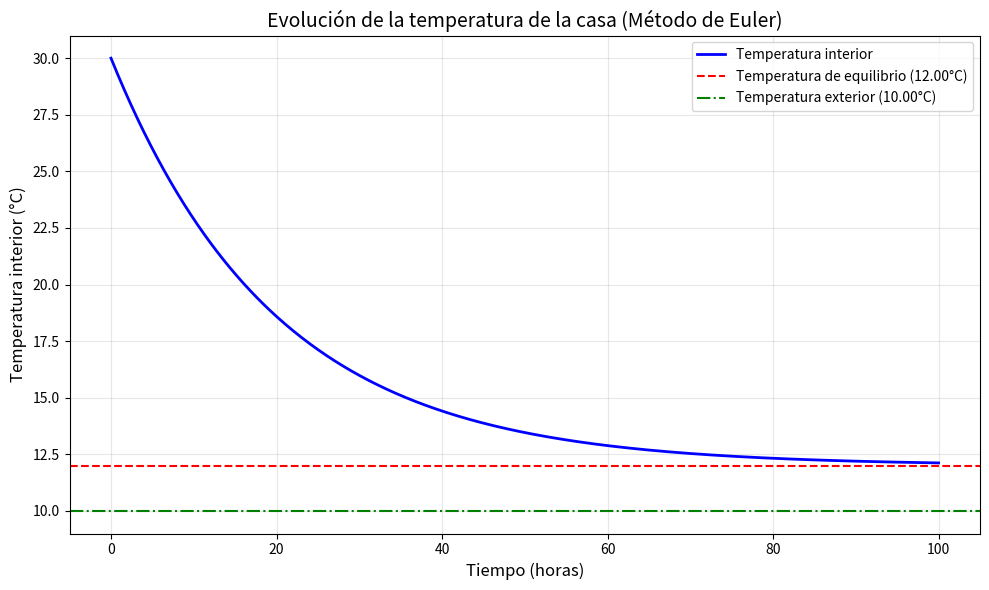

Write the Python code that produced this figure.
# file: casa_temperatura.py

import numpy as np
import matplotlib.pyplot as plt

# ---------------------------------------------------------
# Definición de la ecuación diferencial de la temperatura
# ---------------------------------------------------------
def Tdot(T: float, C: float, k: float, Fi: float, To: float) -> float:
    """
    Calcula la derivada de la temperatura interior de la casa
    según el balance energético.
    
    Parámetros:
    - T : Temperatura interior actual (°C)
    - C : Capacidad calorífica de la casa (Kcal/°C)
    - k : Coeficiente de intercambio térmico (Kcal/(h·°C))
    - Fi: Flujo de calor interno (Kcal/h)
    - To: Temperatura exterior (°C)
    """
    return (Fi - k * T + k * To) / C


# ---------------------------------------------------------
# Método de Euler explícito para integrar la ecuación
# ---------------------------------------------------------
def euler(T0: float, C: float, k: float, Fi: float, To: float,
          dt: float, t_max: float):
    """
    Integra la ecuación diferencial usando el método de Euler.
    
    Parámetros:
    - T0    : Temperatura inicial (°C)
    - C, k  : Parámetros físicos del sistema
    - Fi, To: Flujo interno y temperatura exterior
    - dt    : Paso de integración (horas)
    - t_max : Tiempo total de simulación (horas)
    
    Devuelve:
    - t : vector de tiempos
    - T : vector de temperaturas interiores
    """
    n_steps = int(t_max / dt)               # número de pasos
    t = np.linspace(0, t_max, n_steps + 1)  # vector de tiempos
    T = np.zeros(n_steps + 1)               # vector de temperaturas

    T[0] = T0  # condición inicial

    # Iteración con el método de Euler
    for i in range(n_steps):
        T[i + 1] = T[i] + dt * Tdot(T[i], C, k, Fi, To)

    return t, T


# ---------------------------------------------------------
# Parámetros del problema (se ejecutan directamente)
# ---------------------------------------------------------
print("="*70)
print("INTEGRACIÓN DE ECUACIÓN DIFERENCIAL - TEMPERATURA DE CASA")
print("="*70)

k = 10.0          # Kcal / (h·°C)
C = 200.0         # Kcal / °C
Fi = 20.0         # Kcal / h
To = 10.0         # °C
T0 = 30.0         # °C

dt = 0.2          # horas
t_max = 100.0     # horas

print("\n--- PARÁMETROS DEL SISTEMA ---")
print(f"Coeficiente de intercambio térmico (k): {k} Kcal/(h·°C)")
print(f"Capacidad calorífica de la casa (C): {C} Kcal/°C")
print(f"Flujo de calor interno (Fi): {Fi} Kcal/h")
print(f"Temperatura exterior (To): {To} °C")
print(f"Temperatura inicial (T0): {T0} °C")

print("\n--- PARÁMETROS DE SIMULACIÓN ---")
print(f"Paso de tiempo (dt): {dt} horas")
print(f"Tiempo total de simulación: {t_max} horas")
print(f"Número de pasos: {int(t_max / dt)}")

# ---------------------------------------------------------
# Simulación
# ---------------------------------------------------------
print("\n" + "="*70)
print("APARTADO b) SIMULACIÓN CON MÉTODO DE EULER")
print("="*70)

t, T = euler(T0, C, k, Fi, To, dt, t_max)

# ---------------------------------------------------------
# Impresión de resultados numéricos
# ---------------------------------------------------------
print("\n--- RESULTADOS DE LA SIMULACIÓN ---\n")

# Temperatura de equilibrio teórica
T_equilibrio = (Fi + k * To) / k
print(f"Temperatura de equilibrio teórica: {T_equilibrio:.2f} °C")
print(f"Temperatura final alcanzada: {T[-1]:.2f} °C")
print(f"Diferencia: {abs(T[-1] - T_equilibrio):.4f} °C\n")

# Tabla de valores en tiempos específicos
print("Tabla de valores de temperatura en diferentes tiempos:")
print("-" * 50)
print(f"{'Tiempo (h)':>12} | {'Temperatura (°C)':>18}")
print("-" * 50)

# Mostrar valores cada 10 horas
indices = [0]  # Tiempo inicial
for tiempo in range(10, int(t_max) + 1, 10):
    idx = int(tiempo / dt)
    if idx < len(t):
        indices.append(idx)

for idx in indices:
    print(f"{t[idx]:>12.1f} | {T[idx]:>18.4f}")

print("-" * 50)

# Estadísticas adicionales
print(f"\nTemperatura máxima: {np.max(T):.4f} °C en t = {t[np.argmax(T)]:.1f} h")
print(f"Temperatura mínima: {np.min(T):.4f} °C en t = {t[np.argmin(T)]:.1f} h")

# Tasa de cambio inicial
tasa_inicial = Tdot(T0, C, k, Fi, To)
print(f"\nTasa de cambio inicial (dT/dt): {tasa_inicial:.4f} °C/h")

# ---------------------------------------------------------
# Gráfica de resultados (Apartado c)
# ---------------------------------------------------------
print("\n" + "="*70)
print("APARTADO c) REPRESENTACIÓN GRÁFICA")
print("="*70)
print("\nGenerando gráfica...\n")

plt.figure(figsize=(10, 6))
plt.plot(t, T, 'b-', linewidth=2, label='Temperatura interior')
plt.axhline(y=T_equilibrio, color='r', linestyle='--', linewidth=1.5, 
            label=f'Temperatura de equilibrio ({T_equilibrio:.2f}°C)')
plt.axhline(y=To, color='g', linestyle='-.', linewidth=1.5, 
            label=f'Temperatura exterior ({To:.2f}°C)')
plt.xlabel("Tiempo (horas)", fontsize=12)
plt.ylabel("Temperatura interior (°C)", fontsize=12)
plt.title("Evolución de la temperatura de la casa (Método de Euler)", fontsize=14)
plt.grid(True, alpha=0.3)
plt.legend(loc='best')
plt.tight_layout()
plt.show()

print("Simulación completada.")
